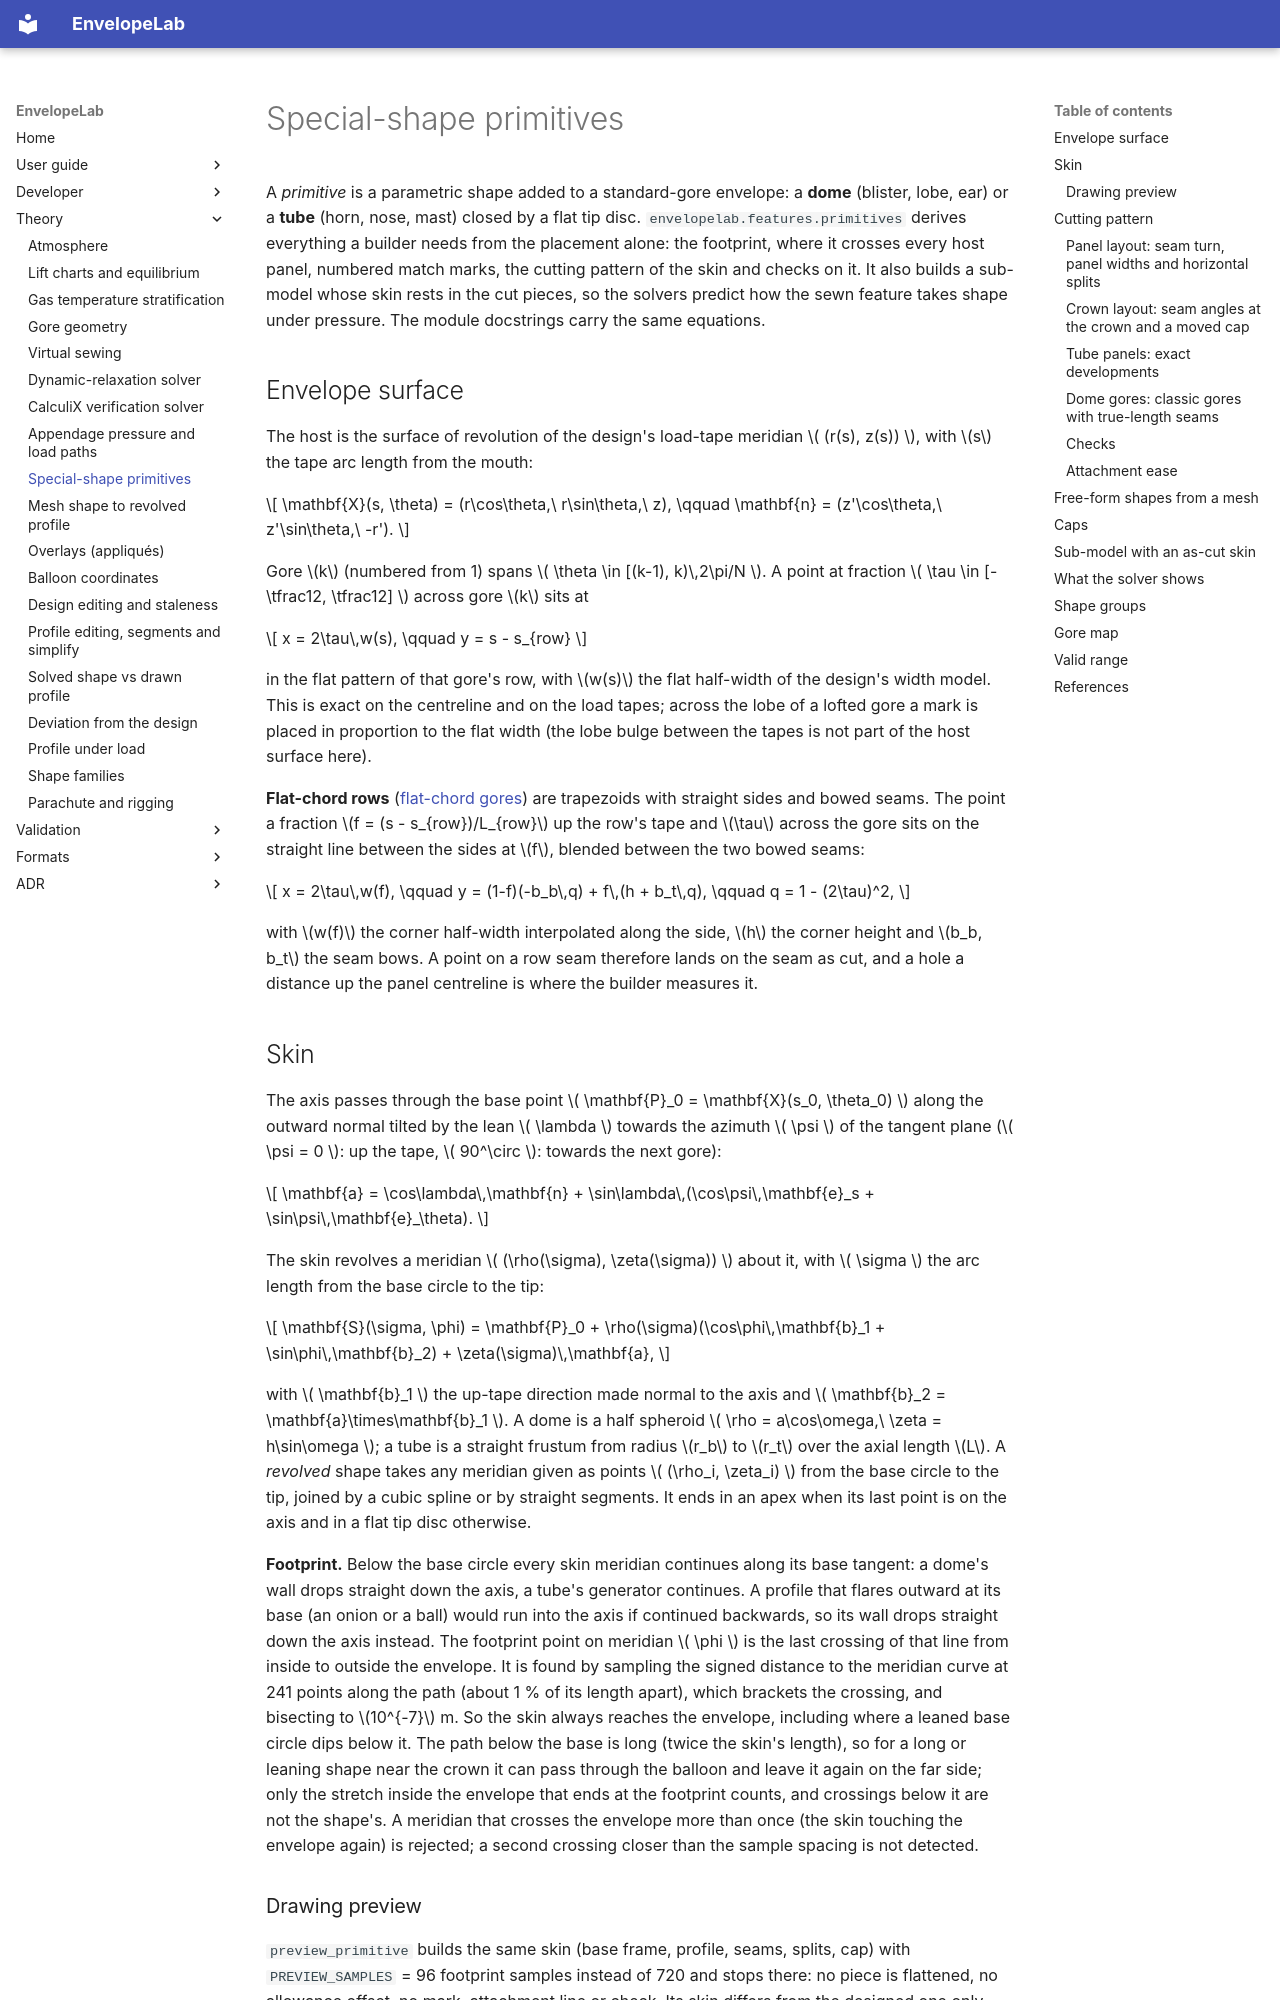

repository: ekoenig4/EnvelopeLab · page: theory/special-shape-primitives/index.html · generator: mkdocs

# Special-shape primitives

A *primitive* is a parametric shape added to a standard-gore envelope: a **dome**
(blister, lobe, ear) or a **tube** (horn, nose, mast) closed by a flat tip disc.
`envelopelab.features.primitives` derives everything a builder needs from the placement
alone: the footprint, where it crosses every host panel, numbered match marks, the
cutting pattern of the skin and checks on it. It also builds a sub-model whose skin rests
in the cut pieces, so the solvers predict how the sewn feature takes shape under pressure.
The module docstrings carry the same equations.

## Envelope surface

The host is the surface of revolution of the design's load-tape meridian
\( (r(s), z(s)) \), with \(s\) the tape arc length from the mouth:

\[
\mathbf{X}(s, \theta) = (r\cos\theta,\ r\sin\theta,\ z), \qquad
\mathbf{n} = (z'\cos\theta,\ z'\sin\theta,\ -r').
\]

Gore \(k\) (numbered from 1) spans \( \theta \in [(k-1), k)\,2\pi/N \). A point at
fraction \( \tau \in [-\tfrac12, \tfrac12] \) across gore \(k\) sits at

\[
x = 2\tau\,w(s), \qquad y = s - s_{row}
\]

in the flat pattern of that gore's row, with \(w(s)\) the flat half-width of the design's
width model. This is exact on the centreline and on the load tapes; across the lobe of a
lofted gore a mark is placed in proportion to the flat width (the lobe bulge between the
tapes is not part of the host surface here).

**Flat-chord rows** ([flat-chord gores](gore-geometry.md#flat-chord-gores-and-the-crest-loft-flat_chord_rows-crestloft))
are trapezoids with straight sides and bowed seams. The point a fraction
\(f = (s - s_{row})/L_{row}\) up the row's tape and \(\tau\) across the gore sits on the
straight line between the sides at \(f\), blended between the two bowed seams:

\[
x = 2\tau\,w(f), \qquad y = (1-f)(-b_b\,q) + f\,(h + b_t\,q), \qquad q = 1 - (2\tau)^2,
\]

with \(w(f)\) the corner half-width interpolated along the side, \(h\) the corner height
and \(b_b, b_t\) the seam bows. A point on a row seam therefore lands on the seam as cut,
and a hole a distance up the panel centreline is where the builder measures it.

## Skin

The axis passes through the base point \( \mathbf{P}_0 = \mathbf{X}(s_0, \theta_0) \)
along the outward normal tilted by the lean \( \lambda \) towards the azimuth \( \psi \)
of the tangent plane (\( \psi = 0 \): up the tape, \( 90^\circ \): towards the next gore):

\[
\mathbf{a} = \cos\lambda\,\mathbf{n} + \sin\lambda\,(\cos\psi\,\mathbf{e}_s +
\sin\psi\,\mathbf{e}_\theta).
\]

The skin revolves a meridian \( (\rho(\sigma), \zeta(\sigma)) \) about it, with \( \sigma \)
the arc length from the base circle to the tip:

\[
\mathbf{S}(\sigma, \phi) = \mathbf{P}_0 + \rho(\sigma)(\cos\phi\,\mathbf{b}_1 +
\sin\phi\,\mathbf{b}_2) + \zeta(\sigma)\,\mathbf{a},
\]

with \( \mathbf{b}_1 \) the up-tape direction made normal to the axis and
\( \mathbf{b}_2 = \mathbf{a}\times\mathbf{b}_1 \). A dome is a half spheroid
\( \rho = a\cos\omega,\ \zeta = h\sin\omega \); a tube is a straight frustum from radius
\(r_b\) to \(r_t\) over the axial length \(L\). A *revolved* shape takes any meridian
given as points \( (\rho_i, \zeta_i) \) from the base circle to the tip, joined by a cubic
spline or by straight segments. It ends in an apex when its last point is on the axis and
in a flat tip disc otherwise.

**Footprint.** Below the base circle every skin meridian continues along its base
tangent: a dome's wall drops straight down the axis, a tube's generator continues. A
profile that flares outward at its base (an onion or a ball) would run into the axis if
continued backwards, so its wall drops straight down the axis instead. The
footprint point on meridian \( \phi \) is the last crossing of that line from inside to
outside the envelope. It is found by sampling the signed distance to the meridian curve
at 241 points along the path (about 1 % of its length apart), which brackets the
crossing, and bisecting to \(10^{-7}\) m. So the skin always reaches the envelope,
including where a leaned base circle dips below it. The path below the base is long (twice
the skin's length), so for a long or leaning shape near the crown it can pass through the
balloon and leave it again on the far side; only the stretch inside the envelope that ends
at the footprint counts, and crossings below it are not the shape's. A meridian that crosses the envelope
more than once (the skin touching the envelope again) is rejected; a second crossing
closer than the sample spacing is not detected.

### Drawing preview

`preview_primitive` builds the same skin (base frame, profile, seams, splits, cap) with
`PREVIEW_SAMPLES` = 96 footprint samples instead of 720 and stops there: no piece is
flattened, no allowance offset, no mark, attachment line or check. Its skin differs from
the designed one only through the footprint interpolation (under 0.1 mm for the fixture
shapes, `tests/unit/test_shape_preview.py`). It is a drawing aid while a value is
edited (ADR-0051), flagged `preview`, and never used as a result.

## Cutting pattern

The skin is cut into \(M\) pieces between the meridians
\( \phi_j = 2\pi j/M - \pi/M \), so piece 1 is centred on the top of the feature. Each
meridian runs from its footprint point (\(t = 0\)) to the tip (\(t = 1\)).
